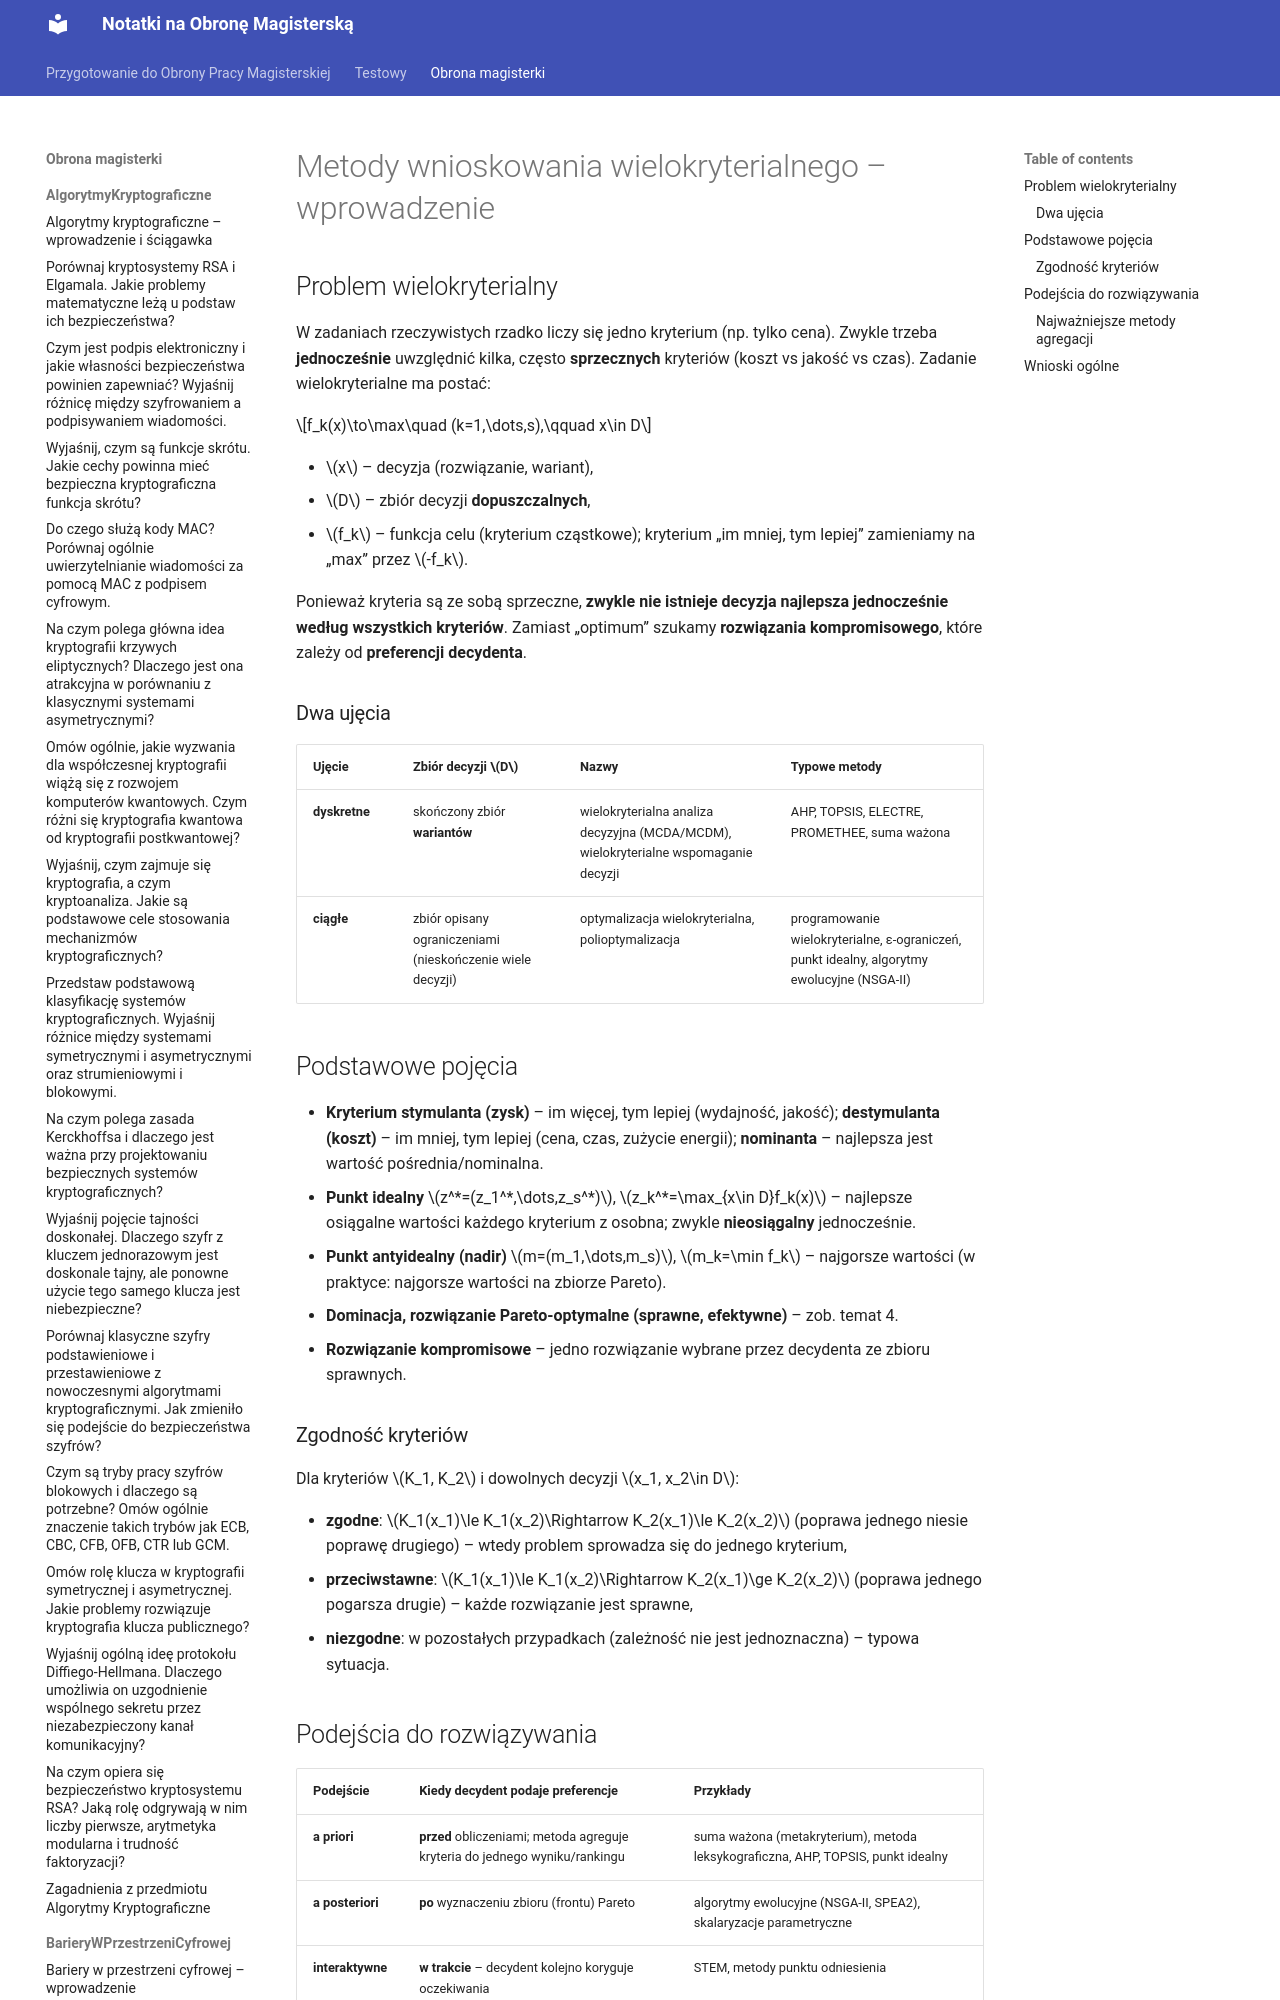

repository: Mandaryn1/obrona_magisterki · page: obrona_magisterki/MetodyWnioskowaniaWielokryterialnego/0_Wstep/index.html · generator: mkdocs

# Metody wnioskowania wielokryterialnego – wprowadzenie

## Problem wielokryterialny

W zadaniach rzeczywistych rzadko liczy się jedno kryterium (np. tylko cena). Zwykle trzeba **jednocześnie** uwzględnić kilka, często **sprzecznych** kryteriów (koszt vs jakość vs czas). Zadanie wielokryterialne ma postać:

$$f_k(x)\to\max\quad (k=1,\dots,s),\qquad x\in D$$

- $x$ – decyzja (rozwiązanie, wariant),
- $D$ – zbiór decyzji **dopuszczalnych**,
- $f_k$ – funkcja celu (kryterium cząstkowe); kryterium „im mniej, tym lepiej” zamieniamy na „max” przez $-f_k$.

Ponieważ kryteria są ze sobą sprzeczne, **zwykle nie istnieje decyzja najlepsza jednocześnie według wszystkich kryteriów**. Zamiast „optimum” szukamy **rozwiązania kompromisowego**, które zależy od **preferencji decydenta**.
